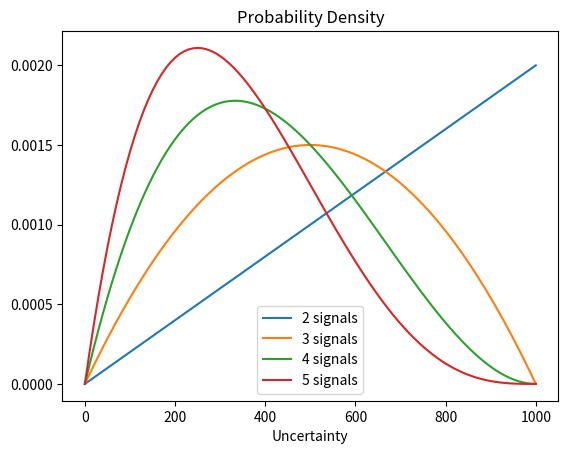

This chart was generated by the following Python code:
#!/usr/bin/env python3

import matplotlib.pyplot as plt
import numpy as np
import scipy.stats

for n in range(2,6):
    x = np.linspace(0,1000,101)
    like = scipy.stats.beta.pdf(x / 1000, n - 1, 2) / 1000
    plt.plot(x, like, label=str(n)+" signals")
plt.xlabel('Range')
plt.title('Probability Density')
plt.legend()
plt.savefig('range_pdf.png')

plt.cla()
for n in range(2,6):
    x = np.linspace(0,1000,101)
    like = scipy.stats.beta.pdf((1000-x) / 1000, n - 1, 2) / 1000
    plt.plot(x, like, label=str(n)+" signals")
plt.xlabel('Uncertainty')
plt.title('Probability Density')
plt.legend()
plt.savefig('uncertainty_pdf.png')

